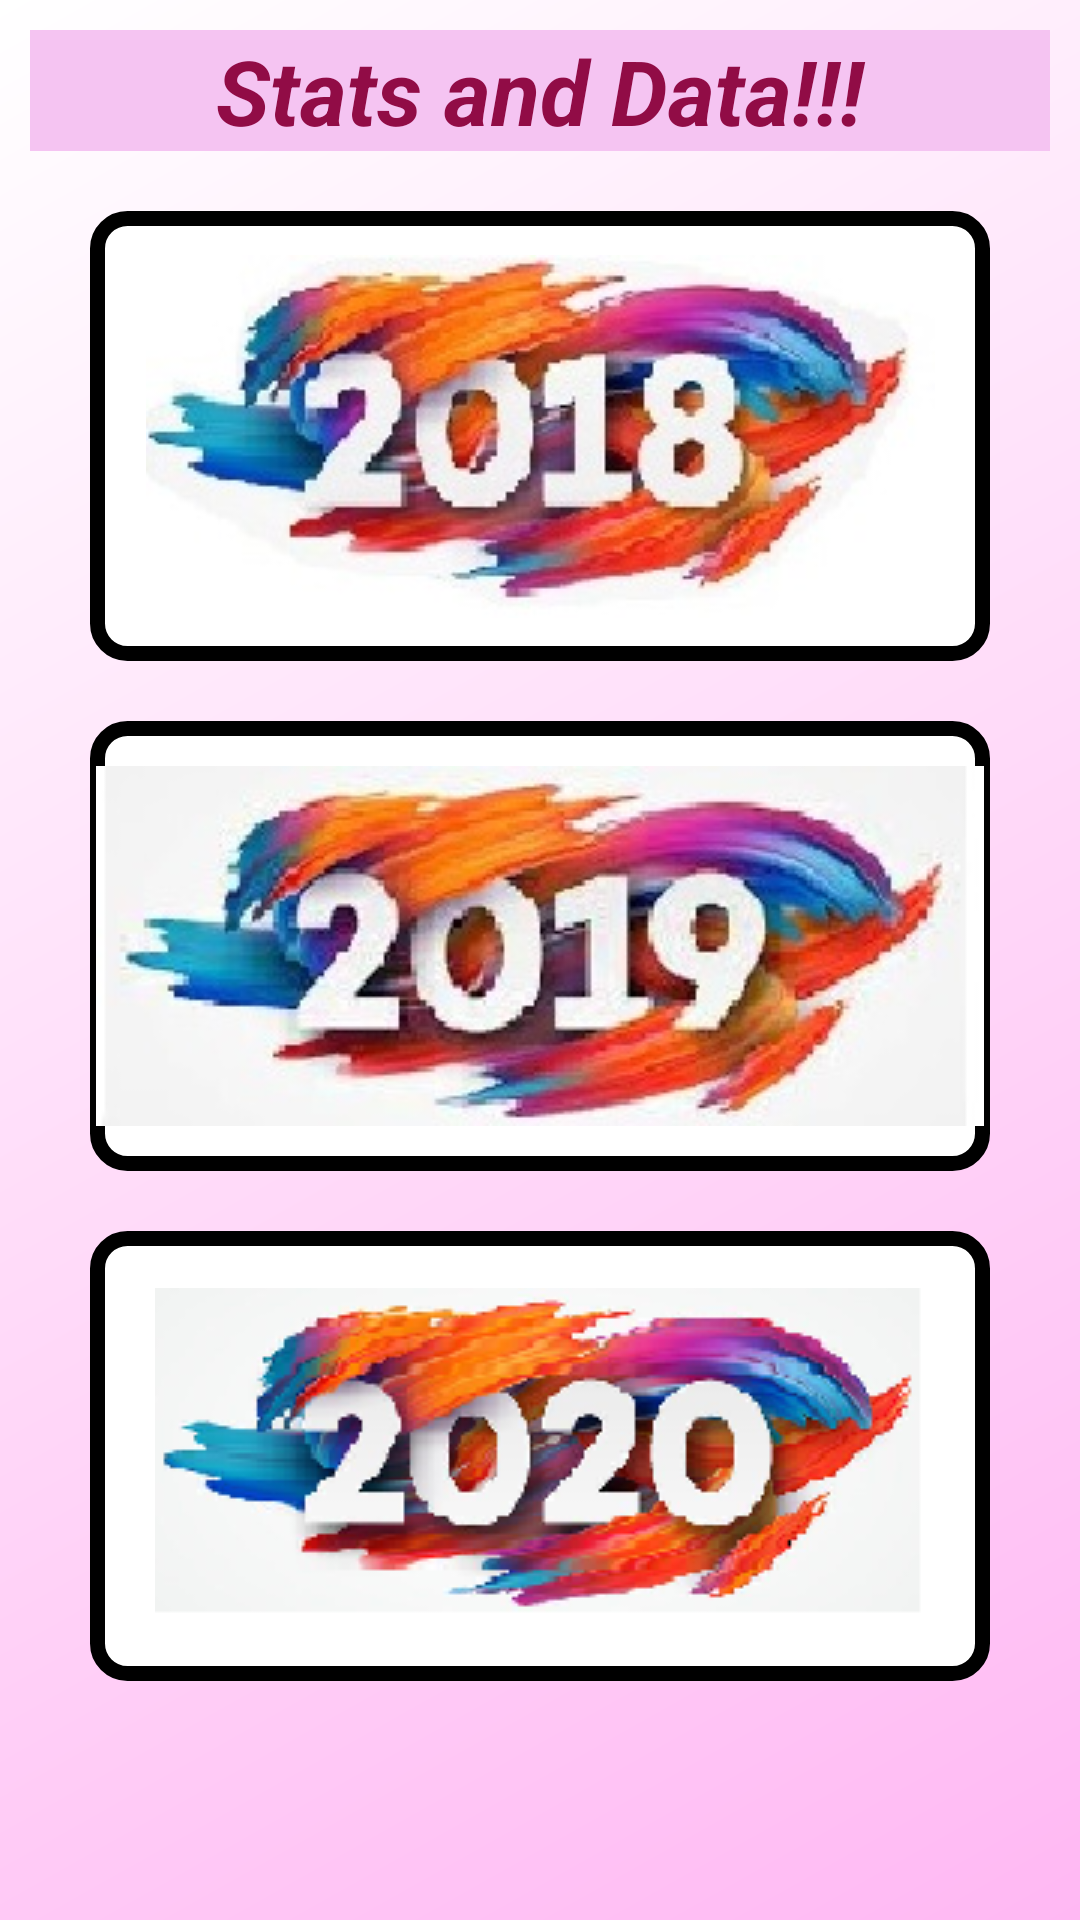

Android layout source for this screen:
<!-- AndroidManifest.xml: application theme Theme.PlacementBuddy -->
<!-- res/layout/activity_stats.xml -->
<?xml version="1.0" encoding="utf-8"?>
<ScrollView xmlns:android="http://schemas.android.com/apk/res/android"
    android:layout_width="match_parent"
    android:layout_height="match_parent"
    android:background="@drawable/bg">

    <RelativeLayout xmlns:android="http://schemas.android.com/apk/res/android"
        android:layout_width="match_parent"
        android:layout_height="match_parent">

        <TextView
            android:id="@+id/tv"
            android:layout_width="match_parent"
            android:layout_height="wrap_content"
            android:text="Stats and Data!!!"
            android:gravity="center"
            android:textStyle="italic|bold"
            android:textColor="#910c46"
            android:textSize="30dp"
            android:layout_margin="10dp"
            android:background="#f5c4f2"/>

        <LinearLayout
            android:layout_below="@+id/tv"
            android:layout_width="match_parent"
            android:layout_height="match_parent"
            android:orientation="vertical">

            <ImageButton
                android:id="@+id/btn_2018"
                android:layout_width="match_parent"
                android:layout_height="150dp"
                android:layout_marginLeft="30dp"
                android:layout_marginRight="30dp"
                android:layout_marginTop="10dp"
                android:src="@drawable/button_2018"
                android:background="@drawable/round"/>

            <ImageButton
                android:id="@+id/btn_2019"
                android:layout_width="match_parent"
                android:layout_height="150dp"
                android:layout_marginLeft="30dp"
                android:layout_marginRight="30dp"
                android:layout_marginTop="20dp"
                android:src="@drawable/button_2019"
                android:background="@drawable/round"/>

            <ImageButton
                android:id="@+id/btn_2020"
                android:layout_width="match_parent"
                android:layout_height="150dp"
                android:layout_marginLeft="30dp"
                android:layout_marginRight="30dp"
                android:layout_marginTop="20dp"
                android:src="@drawable/button2020"
                android:background="@drawable/round"
                android:layout_marginBottom="30dp"/>

        </LinearLayout>

    </RelativeLayout>

</ScrollView>
<!-- resources referenced by this layout -->
<resources>
  <!-- drawable bg (drawable) -->
  <?xml version="1.0" encoding="utf-8"?>
  <shape xmlns:android="http://schemas.android.com/apk/res/android">
  
      <gradient
          android:startColor="#ffb8f3"
          android:endColor="#ffffff"
          android:angle="135"/>
  
  </shape>
  <!-- drawable button2020: png bitmap (drawable-v24, 47679 bytes) -->
  <!-- drawable button_2018: jpg bitmap (drawable-v24, 16961 bytes) -->
  <!-- drawable button_2019: jpg bitmap (drawable-v24, 18038 bytes) -->
  <!-- drawable round (drawable) -->
  <?xml version="1.0" encoding="utf-8"?>
  <shape xmlns:android="http://schemas.android.com/apk/res/android">
      <solid android:color="#ffffff" />
      <corners android:radius="10dp" />
      <stroke
          android:width="5dp"/>
  </shape>
  <style name="Theme.PlacementBuddy" parent="Theme.MaterialComponents.DayNight.DarkActionBar">
          
          <item name="colorPrimary">@color/purple_500</item>
          <item name="colorPrimaryVariant">@color/purple_700</item>
          <item name="colorOnPrimary">@color/white</item>
          
          <item name="colorSecondary">@color/teal_200</item>
          <item name="colorSecondaryVariant">@color/teal_700</item>
          <item name="colorOnSecondary">@color/black</item>
          
          <item name="android:statusBarColor" tools:targetApi="l">?attr/colorPrimaryVariant</item>
          
      </style>
  <!-- not gathered from this repository: default colours our renderer supplied (Android Studio template values) -->
  <color name="purple_500">#FF6200EE</color>
  <color name="purple_700">#FF3700B3</color>
  <color name="teal_200">#FF03DAC5</color>
  <color name="teal_700">#FF018786</color>
  <color name="black">#FF000000</color>
  <color name="white">#FFFFFFFF</color>
</resources>
